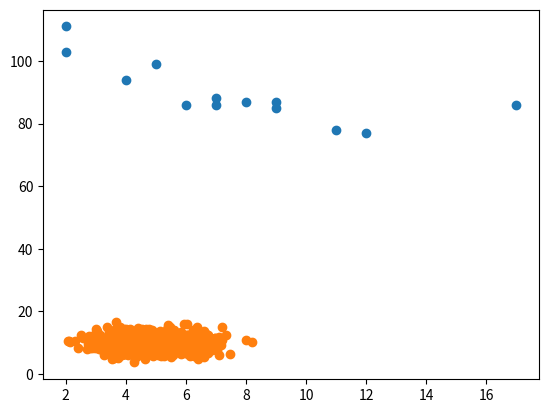

Recreate this plot in Python.
import numpy
import matplotlib.pyplot as plt

a = [5,7,8,7,2,17,2,9,4,11,12,9,6]
b = [99,86,87,88,111,86,103,87,94,78,77,85,86]

plt.scatter(a, b)
plt.show()

c = numpy.random.normal(5.0, 1.0, 1000)
d = numpy.random.normal(10.0, 2.0, 1000)

plt.scatter(c, d)
plt.show()
